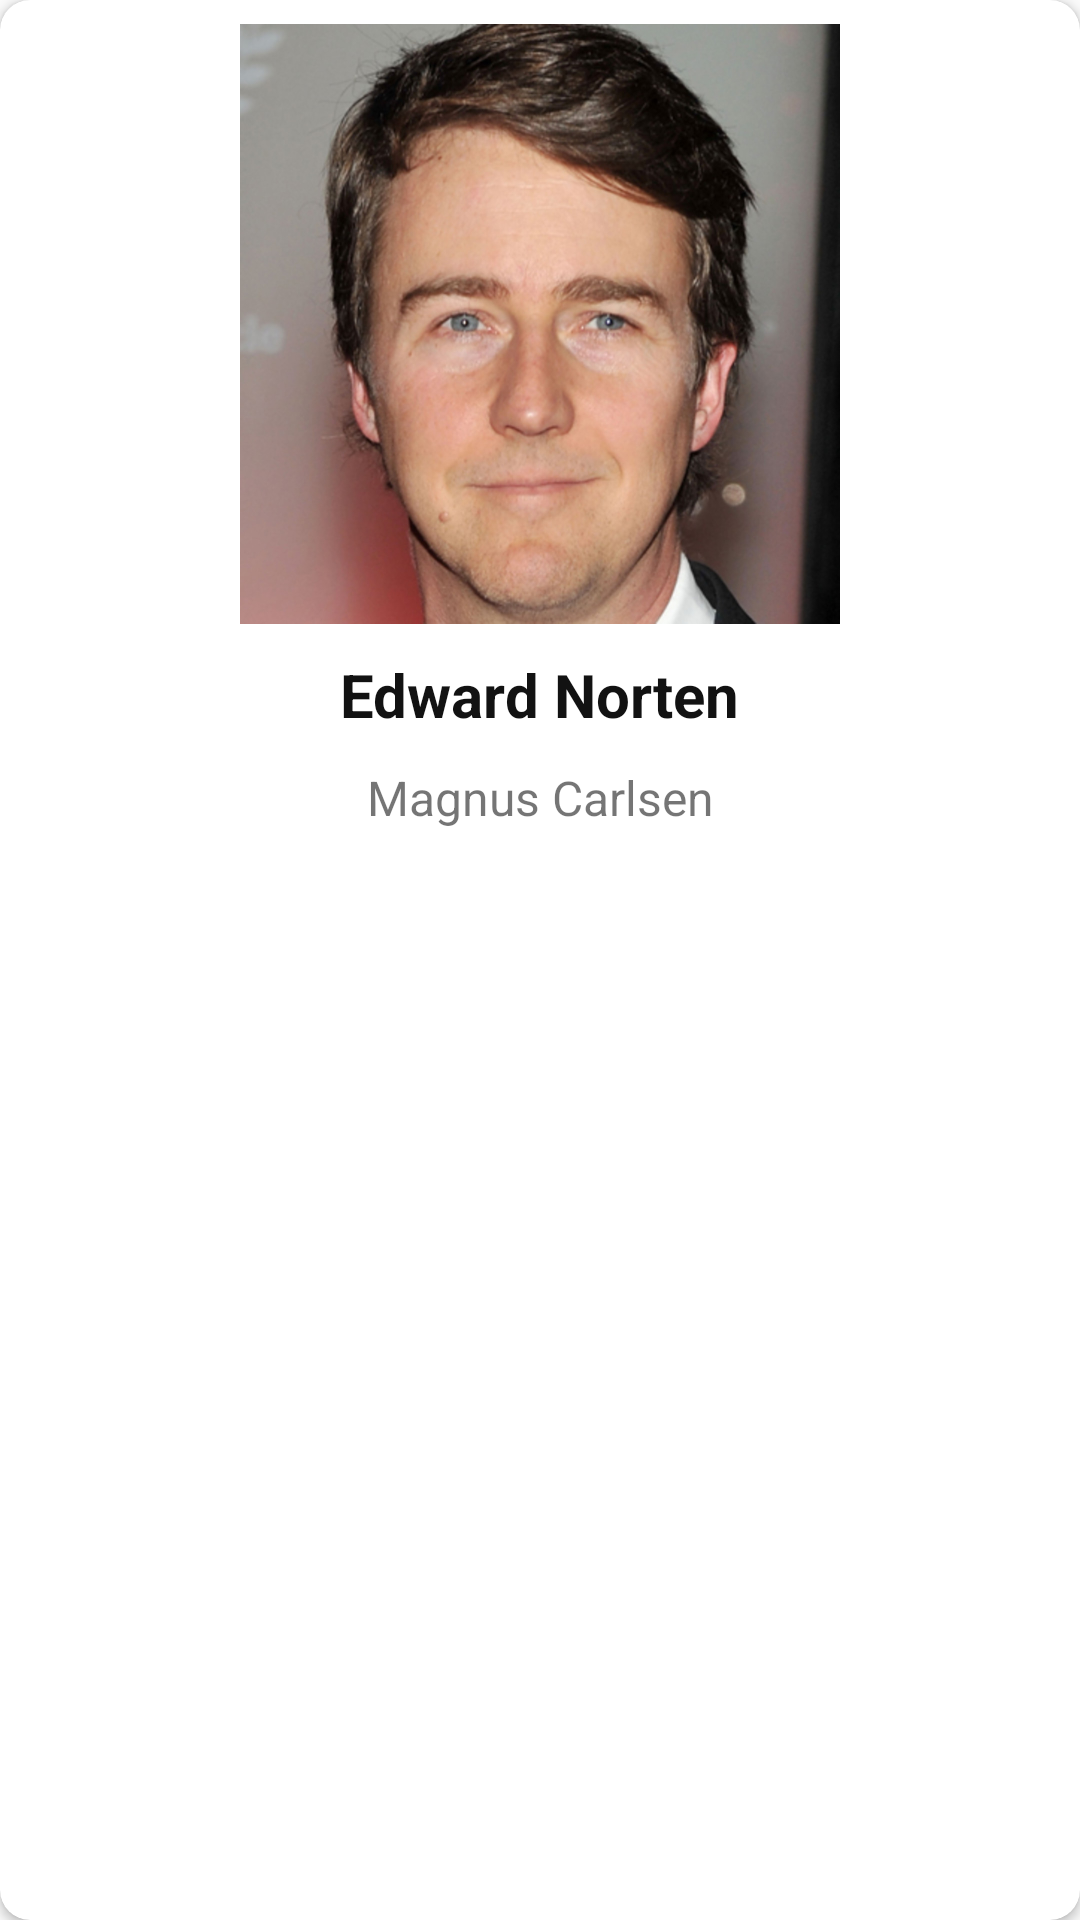

Produce the Android XML layout that renders to this screen, including the resource entries it uses.
<!-- AndroidManifest.xml: application theme AppTheme -->
<!-- res/layout/cast_list_item.xml -->
<?xml version="1.0" encoding="utf-8"?>
<layout xmlns:android="http://schemas.android.com/apk/res/android"
    xmlns:app="http://schemas.android.com/apk/res-auto">

    <data class="CastListItemBinding">

    </data>

    <androidx.cardview.widget.CardView
        android:layout_margin="4dp"
        android:layout_width="200dp"
        android:layout_height="wrap_content"
        android:elevation="10dp"
        android:orientation="vertical"
        app:cardCornerRadius="10dp">

        <androidx.constraintlayout.widget.ConstraintLayout
            android:padding="8dp"
            android:layout_width="match_parent"
            android:layout_height="wrap_content">


            <ImageView
                android:id="@+id/cast_image_view"
                android:layout_width="200dp"
                android:layout_height="200dp"
                android:scaleType="centerCrop"
                android:src="@drawable/edward"
                app:layout_constraintEnd_toEndOf="parent"
                app:layout_constraintStart_toStartOf="parent"
                app:layout_constraintTop_toTopOf="parent" />

            <TextView
                android:id="@+id/cast_name_text_view"
                android:layout_width="wrap_content"
                android:layout_height="wrap_content"
                android:layout_marginTop="10dp"
                android:ellipsize="end"
                android:maxLines="1"
                android:text="Edward Norten"
                android:textColor="@color/color_text"
                android:textSize="20sp"
                android:textStyle="bold"
                app:layout_constraintEnd_toEndOf="@id/cast_image_view"
                app:layout_constraintStart_toStartOf="@id/cast_image_view"
                app:layout_constraintTop_toBottomOf="@id/cast_image_view" />

            <TextView
                android:id="@+id/cast_char_text_view"
                android:layout_width="wrap_content"
                android:layout_height="wrap_content"
                android:layout_marginTop="10dp"
                android:layout_marginBottom="10dp"
                android:text="Magnus Carlsen"
                android:textSize="16sp"
                app:layout_constraintEnd_toEndOf="@id/cast_image_view"
                app:layout_constraintStart_toStartOf="@id/cast_image_view"
                app:layout_constraintTop_toBottomOf="@id/cast_name_text_view" />


        </androidx.constraintlayout.widget.ConstraintLayout>
    </androidx.cardview.widget.CardView>
</layout>
<!-- resources referenced by this layout -->
<resources>
  <color name="color_text">#121212</color>
  <!-- drawable edward: jpg bitmap (drawable, 187867 bytes) -->
  <style name="AppTheme" parent="Theme.AppCompat.Light.NoActionBar">
          
          <item name="colorPrimary">@color/colorPrimary</item>
          <item name="colorPrimaryDark">@color/colorPrimaryDark</item>
          <item name="colorAccent">@color/colorAccent</item>
  
          <item name="android:windowContentTransitions" tools:targetApi="lollipop">true</item>
      </style>
  <color name="colorPrimary">#008577</color>
  <color name="colorPrimaryDark">#00574B</color>
  <color name="colorAccent">#D81B60</color>
</resources>
